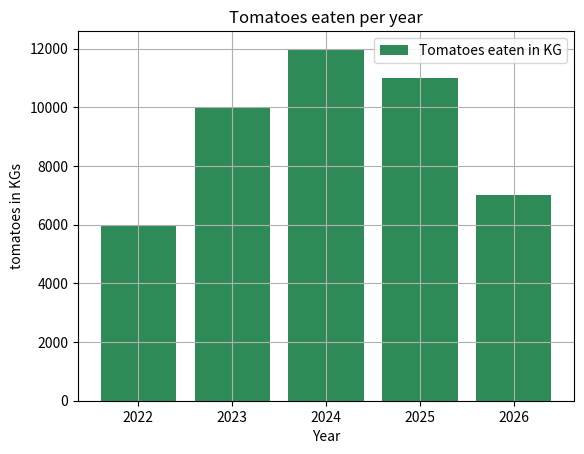

This figure's Python source:
import matplotlib.pyplot as plt

year = [2022,2023,2024,2025,2026]
tomatoes = [6000, 10000, 12000, 11000,7000]

plt.bar(year, tomatoes , color="seagreen",label = "Tomatoes eaten in KG" )


plt.xlabel("Year")
plt.ylabel("tomatoes in KGs")
plt.title("Tomatoes eaten per year")
plt.grid()
plt.legend()



plt.show()
